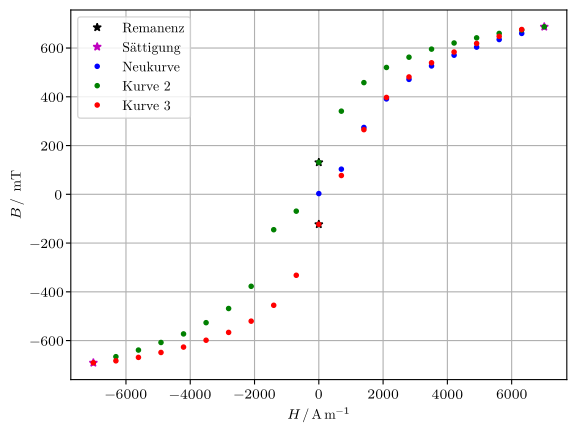

Python code for this plot: (Note: this script raises an exception after producing the figure.)
import matplotlib as mpl
mpl.use('pgf')
import matplotlib.pyplot as plt
import numpy as np 
mpl.rcParams.update({
'font.family': 'serif',
'text.usetex': True,
'pgf.rcfonts': False,
'pgf.texsystem': 'lualatex',
'pgf.preamble': r'\usepackage{unicode-math}\usepackage{siunitx}',
})

#Einfügen der Daten
B=np.array([3, 104, 276, 394, 475, 531, 576, 610, 642, 668, 696, 682, 667, 648, 626, 600, 566, 523, 460, 342, 131, -70, -147, -380, -472, -531, -578, -614, -646, -674, -700, -691, -676, -655, -632, -603, -570, -523, -457, -333, -123, 78, 267, 400, 485, 544, 589, 625, 655, 684, 715])
I=np.array([0,1,2,3,4,5,6,7,8,9,10,9,8,7,6,5,4,3,2,1,0,-1,-2,-3,-4,-5,-6,-7,-8,-9,-10,-9,-8,-7,-6,-5,-4,-3,-2,-1,0,1,2,3,4,5,6,7,8,9,10])

#magnetische Feldstärke der Spule nach Formel (5) bestimmen
my_0=4*np.pi*10**(-7)
n=595
r=0.135
H_Faktor=n*(2*np.pi*r)**(-1)
H_Spule=H_Faktor * I

B_Magnetisierung=(B*10**(-3)*(my_0)**(-1)-H_Spule)*my_0*10**3 


#Remanenz:
plt.plot(H_Spule[20:21],B_Magnetisierung[20:21],'k*',label='Remanenz')
plt.plot(H_Spule[40:41],B_Magnetisierung[40:41],'k*')

#Sättigung
plt.plot(H_Spule[10:11],B_Magnetisierung[10:11],'m*',label='Sättigung')
plt.plot(H_Spule[30:31],B_Magnetisierung[30:31],'m*')

#Koerzitivkraft:
#plt.plot(H_Spule[20:21],B_Magnetisierung[20:21],'y*',label='Koerzitivkraft')
#print(H_Spule[20:21], B_Magnetisierung[220:21])

#Neukurve:
plt.plot(H_Spule[0:10], B_Magnetisierung[0:10], 'b.', label = 'Neukurve')

#Kurvenverlauf 2:
plt.plot(H_Spule[10:30], B_Magnetisierung[10:30], 'g.', label = 'Kurve 2')

#Kurvenverlauf 3:
plt.plot(H_Spule[30:50], B_Magnetisierung[30:50], 'r.', label = 'Kurve 3')


plt.xlabel(r'$H\,/\,\si{\ampere\per\meter}$')
plt.ylabel(r'$B\,/\,$ mT')
plt.grid()
plt.legend()
plt.savefig('build/hysterese.pdf')